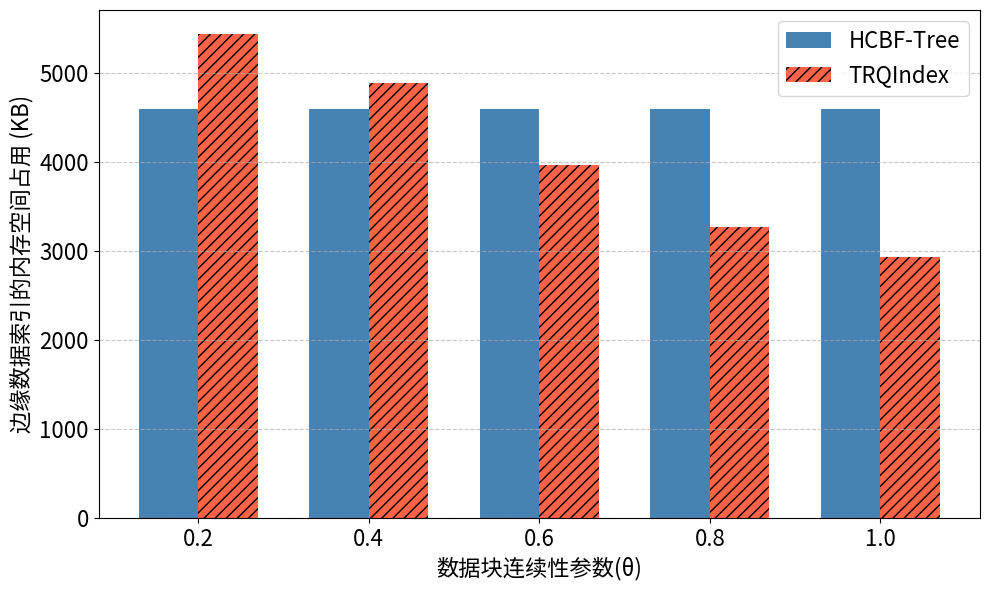

Recreate this plot in Python.
# -*- coding: utf-8 -*-
import matplotlib.pyplot as plt
import numpy as np
plt.rcParams.update({
    'font.sans-serif': 'Noto Sans CJK JP',
    'axes.unicode_minus': False,
    'legend.fontsize': 16,       # 图例字体大小
    'axes.labelsize': 16,       # 坐标轴标签大小
    'xtick.labelsize': 16,      # X轴刻度大小
    'ytick.labelsize': 16       # Y轴刻度大小
})
# 数据
continue_degree = ['0.2', '0.4', '0.6', '0.8', '1.0']
hcbf_memory_usage = [4600.6, 4600.6, 4600.6, 4600.6, 4600.6]  # HCBF内存占用（MB）
trqindex_memory_usage = [5438.3, 4887.4, 3962.7, 3274.2, 2931.0]  # TRQIndex内存占用（MB）

# 设置条形图的宽度和位置
bar_width = 0.35
x = np.arange(len(continue_degree))

# 创建条形图
plt.figure(figsize=(10, 6))
plt.bar(x - bar_width/2, hcbf_memory_usage, width=bar_width, label='HCBF-Tree', color='#4682B4')
plt.bar(x + bar_width/2, trqindex_memory_usage, width=bar_width, label='TRQIndex', color='#FF6347', hatch='///')

# 设置图表的标题和标签
# 修改图表标签设置
plt.xlabel('数据块连续性参数(θ)', fontsize=16)
plt.ylabel('边缘数据索引的内存空间占用 (KB)', fontsize=16)
plt.xticks(x, continue_degree, fontsize=16)  # 添加X轴刻度标签大小
plt.yticks(fontsize=16)  # 添加Y轴刻度标签大小
plt.legend(loc='upper right', fontsize=16)  # 修改图例字体大小
plt.grid(axis='y', linestyle='--', alpha=0.7)

# 优化布局并保存图表
plt.tight_layout()
plt.savefig('memory_usage_comparison_bar.png', dpi=500, bbox_inches='tight')
plt.close()
